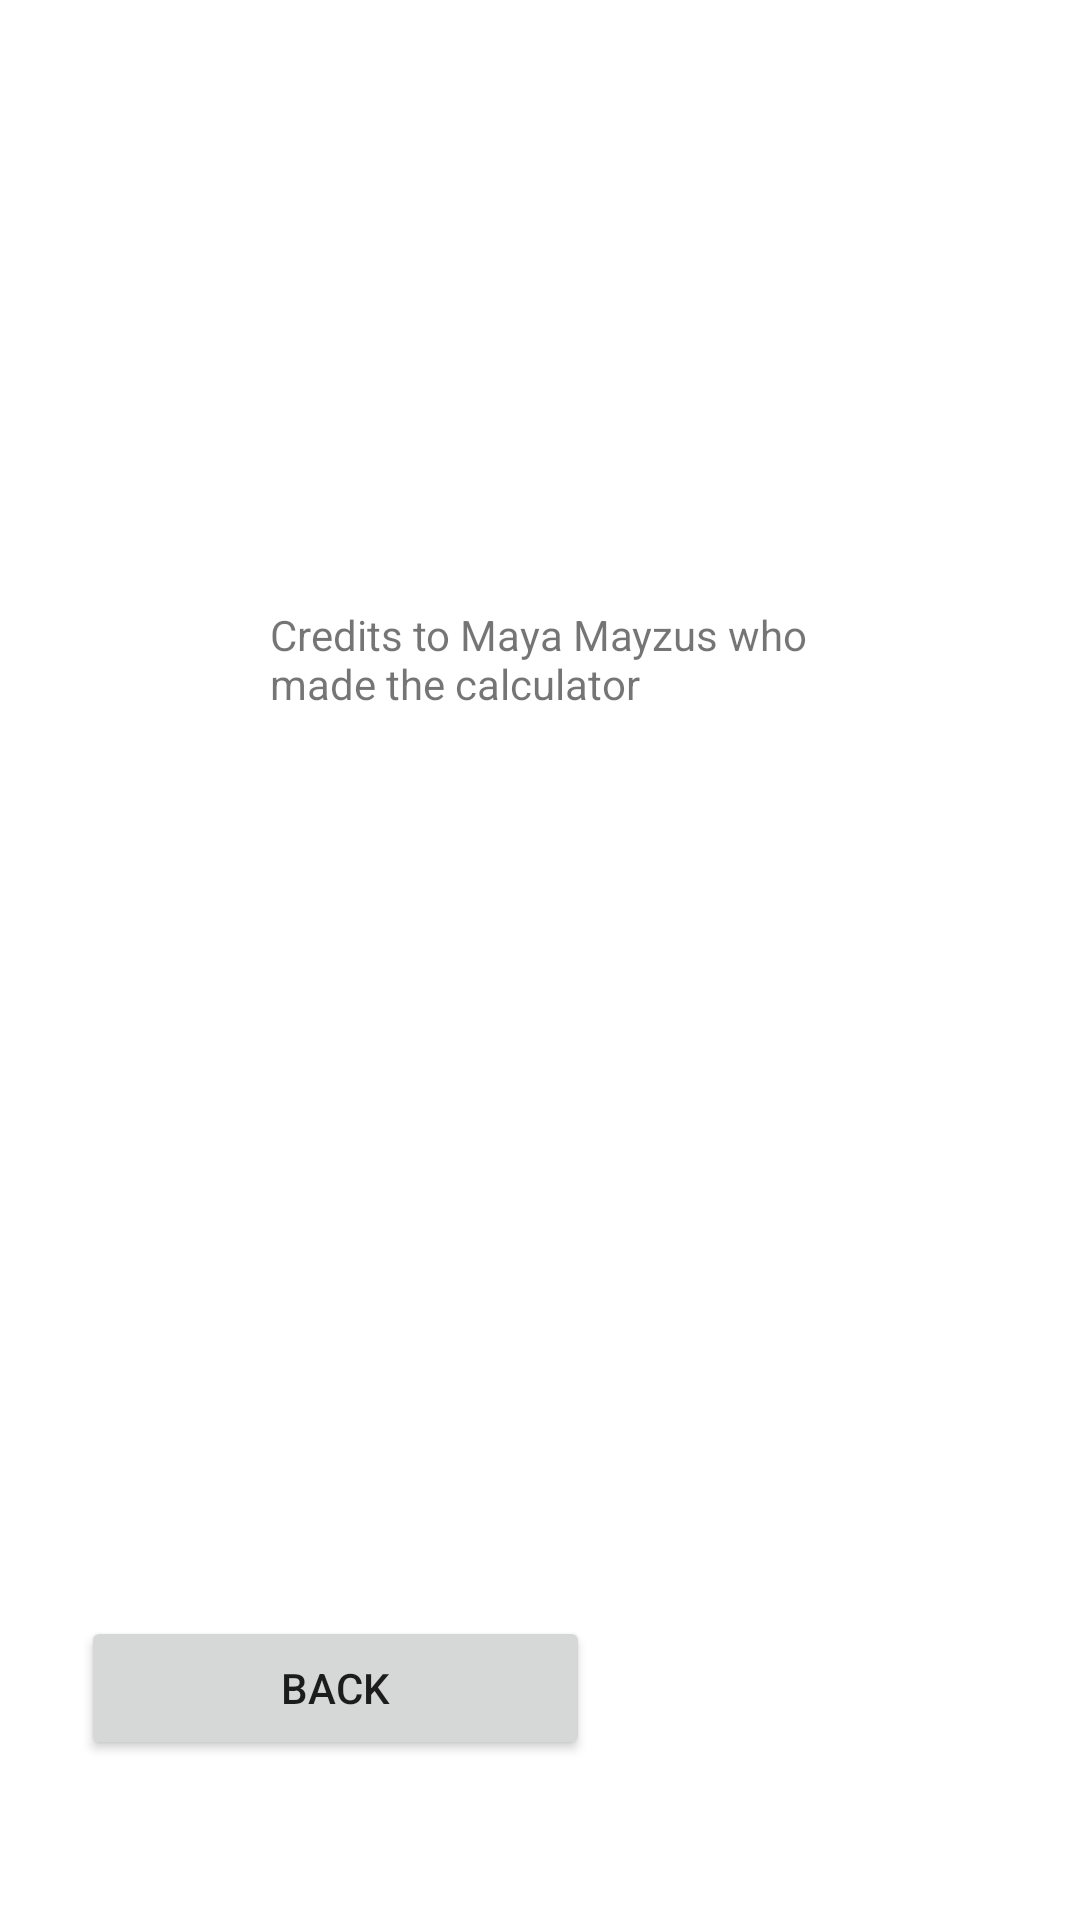

Layout XML and referenced resources for this Android screen:
<!-- AndroidManifest.xml: application theme Theme.Ex0122 -->
<!-- res/layout/activity_second2.xml -->
<?xml version="1.0" encoding="utf-8"?>
<LinearLayout xmlns:android="http://schemas.android.com/apk/res/android"
    xmlns:app="http://schemas.android.com/apk/res-auto"
    xmlns:tools="http://schemas.android.com/tools"
    android:layout_width="match_parent"
    android:layout_height="match_parent"
    android:orientation="vertical"
    tools:context=".SecondActivity2">

    <Space
        android:layout_width="match_parent"
        android:layout_height="0dp"
        android:layout_weight="10" />

    <LinearLayout
        android:layout_width="match_parent"
        android:layout_height="0dp"
        android:layout_weight="10">

        <Space
            android:layout_width="wrap_content"
            android:layout_height="match_parent"
            android:layout_weight="10" />

        <TextView
            android:id="@+id/tv1"
            android:layout_width="wrap_content"
            android:layout_height="match_parent"
            android:layout_weight="70" />

        <Space
            android:layout_width="wrap_content"
            android:layout_height="match_parent"
            android:layout_weight="20" />

    </LinearLayout>

    <Space
        android:layout_width="match_parent"
        android:layout_height="0dp"
        android:layout_weight="10" />

    <LinearLayout
        android:layout_width="match_parent"
        android:layout_height="0dp"
        android:layout_weight="40"
        android:orientation="horizontal">

        <Space
            android:layout_width="0dp"
            android:layout_height="match_parent"
            android:layout_weight="10" />

        <TextView
            android:id="@+id/tv2"
            android:layout_width="0dp"
            android:layout_height="match_parent"
            android:layout_weight="20"
            android:text="Credits to Maya Mayzus who made the calculator" />

        <Space
            android:layout_width="0dp"
            android:layout_height="match_parent"
            android:layout_weight="10" />
    </LinearLayout>

    <Space
        android:layout_width="match_parent"
        android:layout_height="wrap_content"
        android:layout_weight="10" />

    <LinearLayout
        android:layout_width="match_parent"
        android:layout_height="0dp"
        android:layout_weight="10">

        <Space
            android:layout_width="wrap_content"
            android:layout_height="wrap_content"
            android:layout_weight="10" />

        <Button
            android:id="@+id/button"
            android:layout_width="wrap_content"
            android:layout_height="wrap_content"
            android:layout_weight="30"
            android:onClick="backButton"
            android:text="Back" />

        <Space
            android:layout_width="wrap_content"
            android:layout_height="wrap_content"
            android:layout_weight="60" />
    </LinearLayout>

    <Space
        android:layout_width="match_parent"
        android:layout_height="0dp"
        android:layout_weight="5" />

</LinearLayout>
<!-- resources referenced by this layout -->
<resources>
  <style name="Theme.Ex0122" parent="Theme.MaterialComponents.DayNight.DarkActionBar">
          
          <item name="colorPrimary">@color/purple_500</item>
          <item name="colorPrimaryVariant">@color/purple_700</item>
          <item name="colorOnPrimary">@color/white</item>
          
          <item name="colorSecondary">@color/teal_200</item>
          <item name="colorSecondaryVariant">@color/teal_700</item>
          <item name="colorOnSecondary">@color/black</item>
          
          <item name="android:statusBarColor" tools:targetApi="l">?attr/colorPrimaryVariant</item>
          
      </style>
  <!-- not gathered from this repository: default colours our renderer supplied (Android Studio template values) -->
  <color name="purple_500">#FF6200EE</color>
  <color name="purple_700">#FF3700B3</color>
  <color name="teal_200">#FF03DAC5</color>
  <color name="teal_700">#FF018786</color>
  <color name="black">#FF000000</color>
  <color name="white">#FFFFFFFF</color>
</resources>
